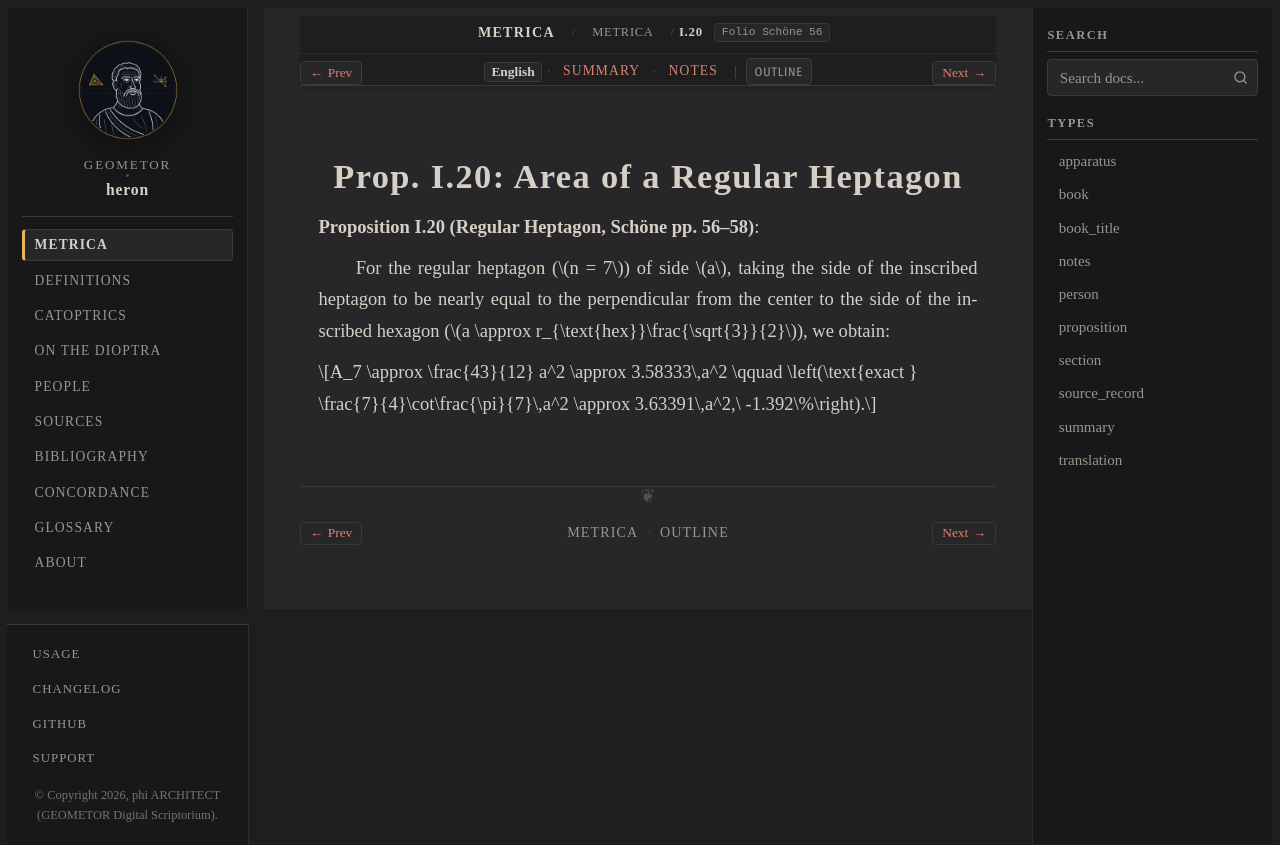

repository: geometor/heron · page: metrica/book_01/prop_20.html · generator: sphinx

:order: 21
:type: proposition
:canonical_id: I.20
:folio: Schöne 56
:tracks: English: prop_20 | Summary: summary | Notes: notes

.. _sec-metrica-i-20:

Prop. I.20: Area of a Regular Heptagon
======================================

.. folio:: Schöne 56
   :page: 56

**Proposition I.20 (Regular Heptagon, Schöne pp. 56–58)**:

For the regular heptagon (:math:`n = 7`) of side :math:`a`, taking the side of the inscribed heptagon to be nearly equal to the perpendicular from the center to the side of the inscribed hexagon (:math:`a \approx r_{\text{hex}}\frac{\sqrt{3}}{2}`), we obtain:

.. math::

   A_7 \approx \frac{43}{12} a^2 \approx 3.58333\,a^2 \qquad \left(\text{exact } \frac{7}{4}\cot\frac{\pi}{7}\,a^2 \approx 3.63391\,a^2,\ -1.392\%\right).
